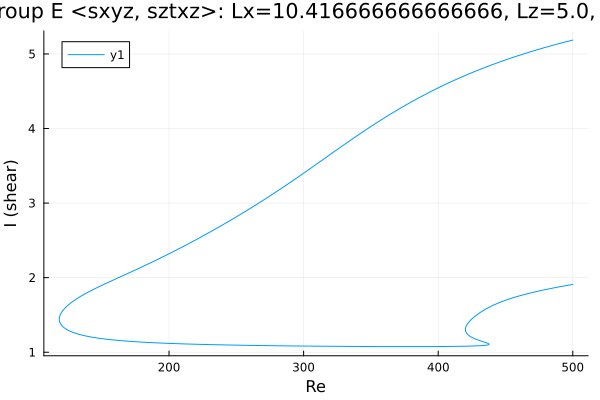

The table this chart was drawn from, first rows:
Re, shear
500.0, 5.186
499, 5.181
497.6, 5.175
496.2, 5.169
494.7, 5.162
493.3, 5.155
491.9, 5.149
490.5, 5.142
489.1, 5.135
487.7, 5.128
486.3, 5.121
484.8, 5.114
483.4, 5.107
482, 5.1
480.6, 5.093
479.2, 5.086
477.8, 5.078
477.6, 5.077
476.1, 5.07
474.7, 5.062
473.3, 5.055
471.9, 5.047
470.5, 5.039
469.1, 5.032
467.7, 5.024
466.2, 5.016
464.8, 5.008
463.4, 5
462, 4.992
460.6, 4.984
459.2, 4.975
457.8, 4.967
456.3, 4.958
454.9, 4.95
453.5, 4.941
452.1, 4.933
450.7, 4.924
449.3, 4.915
447.9, 4.906
446.4, 4.897
445, 4.888
443.6, 4.879
442.2, 4.869
440.8, 4.86
439.4, 4.85
438, 4.841
436.5, 4.831
435.1, 4.821
433.7, 4.811
432.3, 4.801
430.9, 4.791
429.5, 4.781
428.1, 4.771
426.6, 4.761
425.2, 4.75
423.8, 4.74
422.4, 4.729
421, 4.718
419.6, 4.707
418.2, 4.696
... 663 more rows
